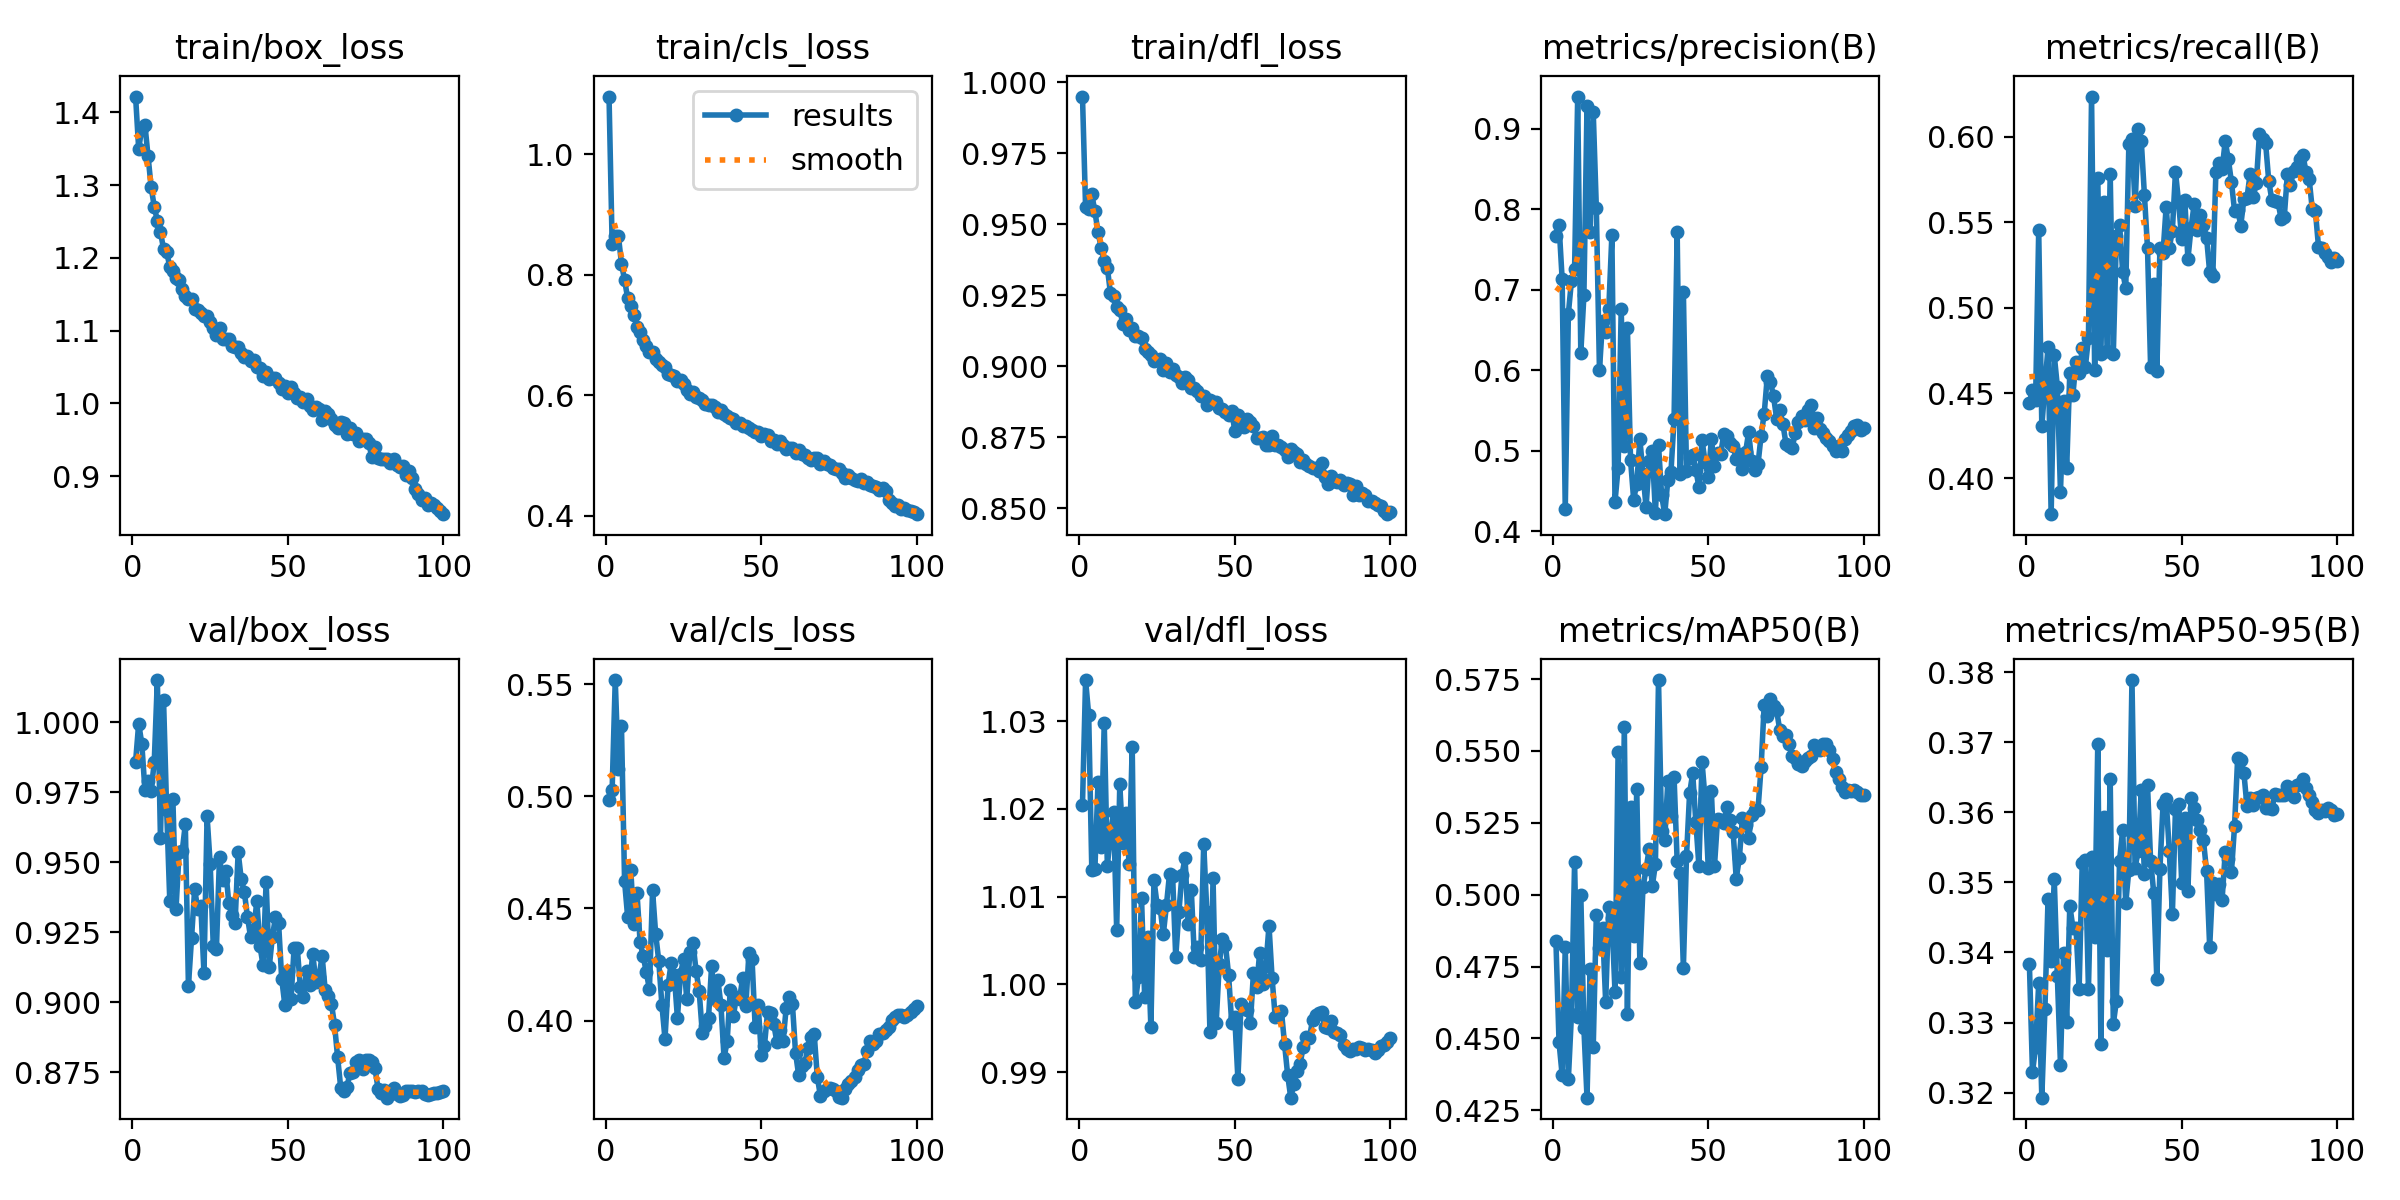

The data file committed next to this chart (first rows):
epoch, train/box_loss, train/cls_loss, train/dfl_loss, metrics/precision(B), metrics/recall(B), metrics/mAP50(B), metrics/mAP50-95(B), val/box_loss, val/cls_loss, val/dfl_loss, lr/pg0, lr/pg1, lr/pg2
1, 1.422, 1.095, 0.995, 0.7669, 0.4441, 0.4838, 0.3384, 0.9859, 0.4985, 1.02, 0.003328, 0.003328, 0.003328
2, 1.35, 0.8512, 0.956, 0.7807, 0.4519, 0.4486, 0.3229, 0.9996, 0.503, 1.035, 0.006596, 0.006596, 0.006596
3, 1.378, 0.8633, 0.9556, 0.7129, 0.446, 0.4372, 0.3265, 0.9923, 0.5518, 1.031, 0.009797, 0.009797, 0.009797
4, 1.383, 0.8646, 0.9606, 0.4268, 0.5453, 0.4818, 0.3356, 0.976, 0.512, 1.013, 0.009703, 0.009703, 0.009703
5, 1.34, 0.8184, 0.9545, 0.6701, 0.4304, 0.4359, 0.3193, 0.9792, 0.5313, 1.013, 0.009703, 0.009703, 0.009703
6, 1.297, 0.791, 0.9473, 0.7111, 0.4545, 0.4584, 0.3319, 0.9756, 0.4621, 1.023, 0.009604, 0.009604, 0.009604
7, 1.27, 0.7605, 0.9418, 0.7253, 0.4768, 0.5112, 0.3476, 0.9857, 0.446, 1.016, 0.009505, 0.009505, 0.009505
8, 1.251, 0.7478, 0.9372, 0.9398, 0.3791, 0.4573, 0.3388, 1.015, 0.4671, 1.03, 0.009406, 0.009406, 0.009406
9, 1.236, 0.7335, 0.9347, 0.6211, 0.4722, 0.4999, 0.3505, 0.9586, 0.4429, 1.014, 0.009307, 0.009307, 0.009307
10, 1.212, 0.7134, 0.9257, 0.6927, 0.4538, 0.4534, 0.3366, 1.008, 0.4568, 1.017, 0.009208, 0.009208, 0.009208
11, 1.208, 0.7042, 0.9248, 0.9286, 0.3922, 0.4294, 0.324, 0.9686, 0.4349, 1.02, 0.009109, 0.009109, 0.009109
12, 1.187, 0.6915, 0.9209, 0.7716, 0.4456, 0.4742, 0.3399, 0.9363, 0.4286, 1.006, 0.00901, 0.00901, 0.00901
13, 1.182, 0.6812, 0.9198, 0.9204, 0.4059, 0.4469, 0.3301, 0.9724, 0.4215, 1.023, 0.008911, 0.008911, 0.008911
14, 1.172, 0.672, 0.9149, 0.8009, 0.4617, 0.493, 0.3467, 0.9332, 0.414, 1.016, 0.008812, 0.008812, 0.008812
15, 1.17, 0.6708, 0.9166, 0.5999, 0.4491, 0.4816, 0.3436, 0.9536, 0.458, 1.02, 0.008713, 0.008713, 0.008713
16, 1.156, 0.6603, 0.9129, 0.6608, 0.4684, 0.4884, 0.3434, 0.954, 0.4386, 1.014, 0.008614, 0.008614, 0.008614
17, 1.147, 0.6549, 0.9136, 0.6468, 0.4616, 0.4627, 0.3348, 0.9636, 0.4266, 1.027, 0.008515, 0.008515, 0.008515
18, 1.144, 0.6492, 0.9107, 0.6758, 0.4762, 0.4956, 0.3527, 0.9059, 0.4071, 0.998, 0.008416, 0.008416, 0.008416
19, 1.143, 0.6468, 0.9105, 0.7678, 0.4652, 0.4918, 0.3532, 0.9229, 0.3918, 1.001, 0.008317, 0.008317, 0.008317
20, 1.129, 0.6351, 0.91, 0.4363, 0.4822, 0.4662, 0.3348, 0.9404, 0.4159, 1.01, 0.008218, 0.008218, 0.008218
21, 1.128, 0.6327, 0.906, 0.4782, 0.6236, 0.5497, 0.3536, 0.9332, 0.4257, 0.9986, 0.008119, 0.008119, 0.008119
22, 1.124, 0.6319, 0.905, 0.676, 0.4633, 0.4712, 0.3423, 0.9342, 0.4202, 1.005, 0.00802, 0.00802, 0.00802
23, 1.12, 0.6231, 0.9039, 0.506, 0.5757, 0.5584, 0.3698, 0.9104, 0.4011, 0.9951, 0.007921, 0.007921, 0.007921
24, 1.119, 0.625, 0.9018, 0.6518, 0.4729, 0.4585, 0.327, 0.9665, 0.4207, 1.012, 0.007822, 0.007822, 0.007822
25, 1.112, 0.6177, 0.902, 0.4885, 0.5618, 0.5304, 0.3593, 0.9493, 0.4276, 1.009, 0.007723, 0.007723, 0.007723
26, 1.103, 0.6092, 0.9026, 0.4391, 0.4747, 0.4858, 0.3404, 0.92, 0.4095, 1.009, 0.007624, 0.007624, 0.007624
27, 1.095, 0.602, 0.8985, 0.4589, 0.5785, 0.5369, 0.3647, 0.919, 0.4305, 1.006, 0.007525, 0.007525, 0.007525
28, 1.104, 0.6056, 0.9011, 0.5141, 0.4729, 0.4761, 0.3298, 0.9519, 0.4346, 1.009, 0.007426, 0.007426, 0.007426
29, 1.088, 0.5961, 0.898, 0.4714, 0.5421, 0.5026, 0.3331, 0.9436, 0.4222, 1.013, 0.007327, 0.007327, 0.007327
30, 1.088, 0.5958, 0.899, 0.4294, 0.5485, 0.5089, 0.3531, 0.947, 0.4131, 1.012, 0.007228, 0.007228, 0.007228
31, 1.088, 0.5914, 0.897, 0.4872, 0.5211, 0.516, 0.3575, 0.9354, 0.3945, 1.003, 0.007129, 0.007129, 0.007129
32, 1.079, 0.5848, 0.8961, 0.4997, 0.5112, 0.503, 0.3471, 0.9312, 0.3978, 1.008, 0.00703, 0.00703, 0.00703
33, 1.077, 0.583, 0.8942, 0.4223, 0.5956, 0.5106, 0.3518, 0.9283, 0.4011, 1.012, 0.006931, 0.006931, 0.006931
34, 1.077, 0.5836, 0.8963, 0.5068, 0.5987, 0.5747, 0.3789, 0.9536, 0.4243, 1.014, 0.006832, 0.006832, 0.006832
35, 1.069, 0.5801, 0.8952, 0.4444, 0.5596, 0.5221, 0.352, 0.9439, 0.4096, 1.007, 0.006733, 0.006733, 0.006733
36, 1.063, 0.5724, 0.8922, 0.4209, 0.6045, 0.5191, 0.3545, 0.9393, 0.4183, 1.011, 0.006634, 0.006634, 0.006634
37, 1.065, 0.5749, 0.8923, 0.4636, 0.5975, 0.5396, 0.3632, 0.9305, 0.4069, 1.003, 0.006535, 0.006535, 0.006535
38, 1.058, 0.5691, 0.8914, 0.4729, 0.5661, 0.5274, 0.3512, 0.9233, 0.3833, 1.004, 0.006436, 0.006436, 0.006436
39, 1.059, 0.565, 0.8894, 0.5386, 0.535, 0.541, 0.3638, 0.9257, 0.3908, 1.003, 0.006337, 0.006337, 0.006337
40, 1.05, 0.5627, 0.8894, 0.7718, 0.4652, 0.5116, 0.3531, 0.9361, 0.4137, 1.016, 0.006238, 0.006238, 0.006238
41, 1.048, 0.5606, 0.8862, 0.4705, 0.514, 0.5074, 0.3485, 0.9202, 0.4022, 1.008, 0.006139, 0.006139, 0.006139
42, 1.038, 0.5531, 0.8883, 0.6971, 0.4629, 0.4746, 0.3361, 0.9133, 0.4104, 0.9946, 0.00604, 0.00604, 0.00604
43, 1.043, 0.5539, 0.8875, 0.4749, 0.5346, 0.5134, 0.3519, 0.9431, 0.4096, 1.012, 0.005941, 0.005941, 0.005941
44, 1.033, 0.5486, 0.8873, 0.4909, 0.5321, 0.5353, 0.3612, 0.9125, 0.4192, 0.9956, 0.005842, 0.005842, 0.005842
45, 1.034, 0.5479, 0.8853, 0.4944, 0.5591, 0.5423, 0.3618, 0.9235, 0.4063, 1.002, 0.005743, 0.005743, 0.005743
46, 1.034, 0.545, 0.885, 0.476, 0.5349, 0.5254, 0.3545, 0.9303, 0.4299, 1.005, 0.005644, 0.005644, 0.005644
47, 1.028, 0.5415, 0.884, 0.4549, 0.5451, 0.51, 0.3455, 0.9284, 0.4276, 1.004, 0.005545, 0.005545, 0.005545
48, 1.02, 0.5388, 0.8827, 0.5131, 0.5797, 0.5462, 0.3604, 0.9085, 0.3973, 1.001, 0.005446, 0.005446, 0.005446
49, 1.024, 0.5383, 0.8843, 0.4852, 0.5616, 0.5331, 0.3612, 0.8992, 0.4068, 0.9956, 0.005347, 0.005347, 0.005347
50, 1.014, 0.532, 0.8772, 0.4669, 0.5402, 0.5092, 0.3499, 0.911, 0.3844, 0.9962, 0.005248, 0.005248, 0.005248
51, 1.023, 0.5359, 0.8829, 0.514, 0.5629, 0.5363, 0.3592, 0.9012, 0.3888, 0.9892, 0.005149, 0.005149, 0.005149
52, 1.014, 0.5338, 0.8809, 0.4813, 0.5284, 0.5099, 0.3488, 0.9194, 0.4037, 0.9978, 0.00505, 0.00505, 0.00505
53, 1.008, 0.5247, 0.8786, 0.4966, 0.5466, 0.5264, 0.362, 0.9195, 0.4034, 0.9973, 0.004951, 0.004951, 0.004951
54, 1.008, 0.5262, 0.8814, 0.4957, 0.5604, 0.5261, 0.3605, 0.9054, 0.3983, 0.9971, 0.004852, 0.004852, 0.004852
55, 1.002, 0.5186, 0.8803, 0.5204, 0.5452, 0.5251, 0.3588, 0.9019, 0.3904, 0.9956, 0.004753, 0.004753, 0.004753
56, 1.006, 0.5245, 0.879, 0.5174, 0.5543, 0.5305, 0.3575, 0.9112, 0.3957, 1.001, 0.004654, 0.004654, 0.004654
57, 0.9967, 0.5174, 0.8748, 0.5097, 0.5482, 0.5261, 0.356, 0.9063, 0.391, 0.9997, 0.004555, 0.004555, 0.004555
58, 0.9913, 0.5111, 0.8748, 0.5061, 0.541, 0.5219, 0.3516, 0.9174, 0.4057, 1.004, 0.004456, 0.004456, 0.004456
59, 0.9947, 0.5125, 0.8749, 0.4896, 0.5207, 0.5056, 0.3408, 0.9071, 0.4104, 1, 0.004357, 0.004357, 0.004357
60, 0.9916, 0.512, 0.8724, 0.496, 0.5183, 0.5127, 0.3499, 0.9089, 0.4072, 1.002, 0.004258, 0.004258, 0.004258
... 40 more rows
